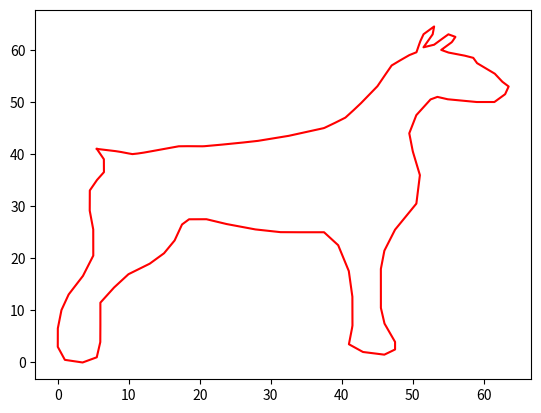

This figure's Python source:
import matplotlib.pyplot as plt
import numpy as np

# Dane z treści zadania
ts = [k/95 for k in range(96)]
xs = [5.5, 8.5, 10.5, 13, 17, 20.5, 24.5, 28, 32.5, 37.5, 40.5, 42.5, 45, 47,
      49.5, 50.5, 51, 51.5, 52.5, 53, 52.8, 52, 51.5, 53, 54, 55, 56, 55.5, 54.5, 54, 55, 57, 58.5,
      59, 61.5, 62.5, 63.5, 63, 61.5, 59, 55, 53.5, 52.5, 50.5, 49.5, 50, 51, 50.5, 49, 47.5, 46,
      45.5, 45.5, 45.5, 46, 47.5, 47.5, 46, 43, 41, 41.5, 41.5, 41, 39.5, 37.5, 34.5, 31.5, 28, 24,
      21, 18.5, 17.5, 16.5, 15, 13, 10, 8, 6, 6, 6, 5.5, 3.5, 1, 0, 0, 0.5, 1.5, 3.5, 5, 5, 4.5, 4.5, 5.5,
      6.5, 6.5, 5.5]
ys = [41, 40.5, 40, 40.5, 41.5, 41.5, 42, 42.5, 43.5, 45, 47, 49.5, 53, 57, 59,
      59.5, 61.5, 63, 64, 64.5, 63, 61.5, 60.5, 61, 62, 63, 62.5, 61.5, 60.5, 60, 59.5, 59, 58.5,
      57.5, 55.5, 54, 53, 51.5, 50, 50, 50.5, 51, 50.5, 47.5, 44, 40.5, 36, 30.5, 28, 25.5, 21.5,
      18, 14.5, 10.5, 7.50, 4, 2.50, 1.50, 2, 3.50, 7, 12.5, 17.5, 22.5, 25, 25, 25, 25.5, 26.5,
      27.5, 27.5, 26.5, 23.5, 21, 19, 17, 14.5, 11.5, 8, 4, 1, 0, 0.5, 3, 6.50, 10, 13, 16.5, 20.5,
      25.5, 29, 33, 35, 36.5, 39, 41]


# Punkty 1 i 2 algorytmu


# Funkcja do wyliczania lambdy
def eval_lambda(x):
    lambdas = [0]
    for i in range(1, len(x)-1):
        lambdas.append((x[i] - x[i-1])/(x[i-1] + x[i+1]))
    return lambdas


# Funkcja do wyliczania h
def eval_h(x):
    h = [0]
    for i in range(1, len(x)):
        h.append(x[i] - x[i-1])
    return h


# Funkcja do wyliczania p i q
def eval_pq(lambdas):
    p = [0]
    q = [0]
    for i in range(1, len(lambdas)):
        p.append(lambdas[i]*q[i-1] + 2)
        q.append((lambdas[i] - 1)/p[i])
    return p, q


# Wyliczanie lambdy, p, q i h
lamb = eval_lambda(ts)
p, q = eval_pq(lamb)
h = eval_h(ts)


# Funkcje do wyliczania d, u i M
def eval_d(x, y):
    d = [0]
    for i in range(1, len(x)-1):
        f1 = (y[i+1] - y[i]) / x[i+1] - x[i]
        f2 = (y[i] - y[i-1]) / x[i] - x[i-1]
        d.append(6*((f1-f2)/(x[i+1] - x[i-1])))
    return d


# Funkcja do wyliczania u
def eval_u(d, lamb, p):
    u = [0]
    for i in range(1, len(d)):
        u.append((d[i] - lamb[i]*u[i-1])/p[i])
    return u

# Funkcja do wyliczania M
def eval_m(u, q):
    M = [u[-1]] 
    max = len(u)  
    for i in range(1, max):  # Iterujemy od 1 do max, ale odejmujemy we wzorze więc lecimy od tyłu
        M.append(u[max-i] + q[max-i]*M[i-1])  
    M.append(0) 
    M = M[::-1] 
    return M

# Funkcja pomocnicza wyliczająca S_k dla danego xk
def eval_sk(xk, x, y, m, h, k):
    return (
        (1/6) * m[k-1] * (x[k] - xk)**3
        + (1/6) * m[k] * (xk - x[k-1])**3
        + (y[k-1] - (1/6) * m[k-1] * h[k]**2)*(x[k] - xk)
        + (y[k] - (1/6) * m[k] * h[k]**2)*(xk - x[k-1])
    )/h[k]


# Funkcja do wyliczenia S
def eval_s(x, y, p, q, lamb, h, xs):
    # Wyliczamy d, u i M
    d = eval_d(x, y)
    u = eval_u(d, lamb, p)
    m = eval_m(u, q)

    ys = []  # Lista do przechowywania wyników
    i = 1
    for xk in xs:
        if (xk >= x[i-1]) and (xk <= x[i]):
            ys.append(eval_sk(xk, x, y, m, h, i))
        if xk > x[i]:
            i += 1
            ys.append(eval_sk(xk, x, y, m, h, i))

    return ys


# Wyliczamy Sx i Sy dla danych x i y
fig, ax = plt.subplots()
a = [k/21370 for k in range(21370)]
x_result = eval_s(ts, xs, p, q, lamb, h, a)
y_result = eval_s(ts, ys, p, q, lamb, h, a)

ax.plot(x_result, y_result, color='red')
plt.show()

# points = list(zip(x_result, y_result))
# points.sort(key=lambda point: point[0])
# x_result, y_result = zip(*points)

# ax.plot(x_result, y_result, color='red')
# plt.show()
